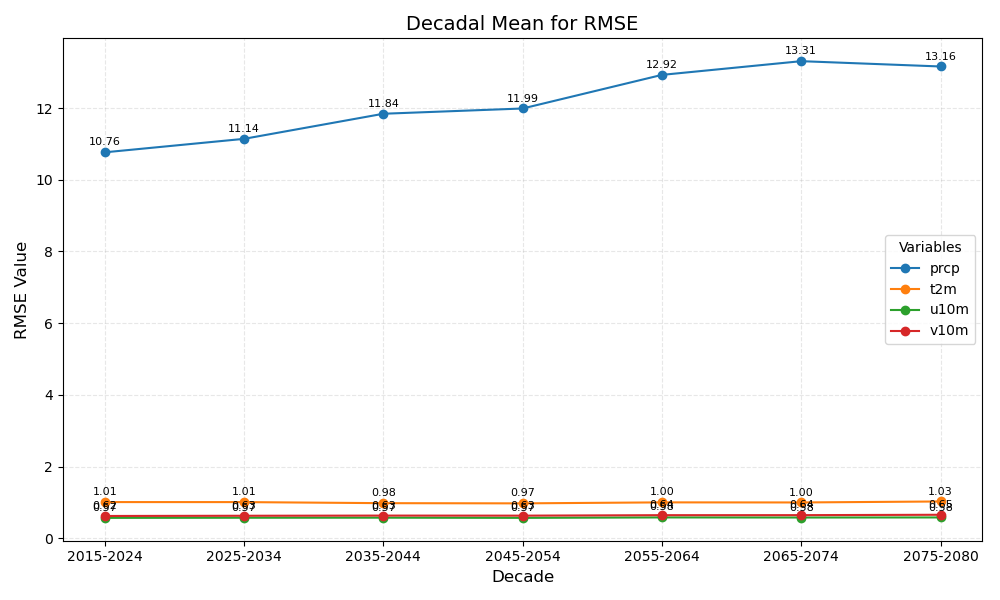

Source data for this figure (header and first rows):
year_bin	prcp	t2m	u10m	v10m
2015-2024	10.76	1.01	0.57	0.62
2025-2034	11.14	1.01	0.57	0.63
2035-2044	11.84	0.98	0.57	0.63
2045-2054	11.99	0.97	0.57	0.63
2055-2064	12.92	1.00	0.58	0.64
2065-2074	13.31	1.00	0.58	0.64
2075-2080	13.16	1.03	0.58	0.65
